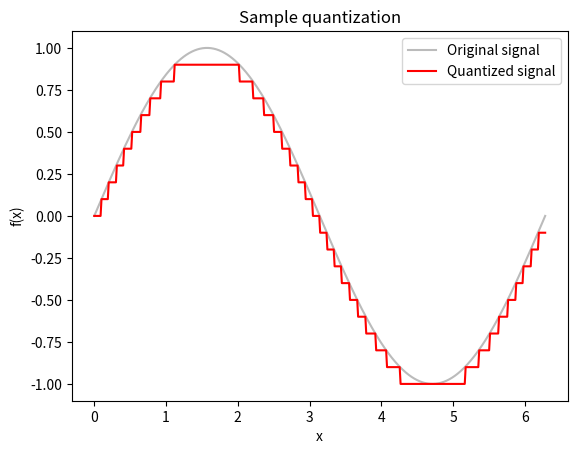
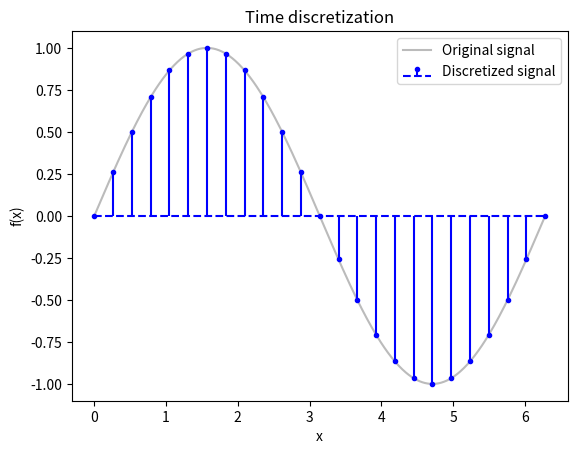
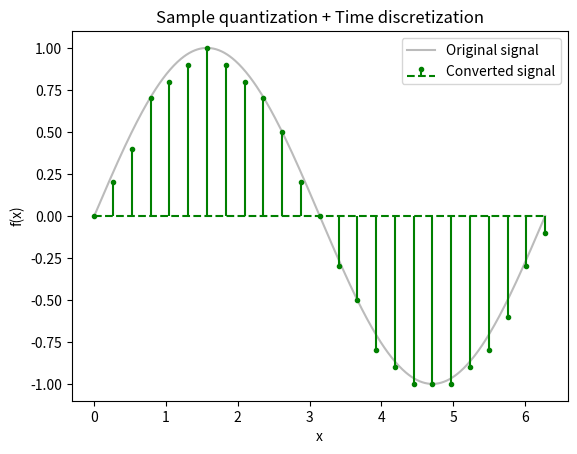
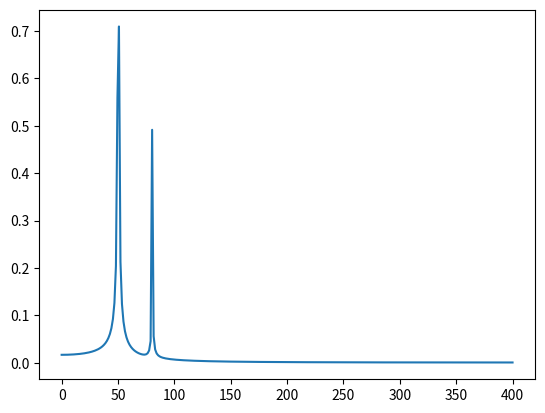

Here is the Python script that generated these plots, in order:
import math
import numpy as np
import matplotlib.pyplot as plt
import scipy.fftpack


A = 1 # amplitude
W = 1 # pulsation
P = 0 # phase
B = 10 # steps per unit

# PLOT 1

x = np.linspace(0, 2*np.pi, 500)
y0 = A*np.sin(x * W + P)
y1 = np.floor(A*np.sin(x * W + P)*B)/B

fig, ax = plt.subplots()
ax.set(xlabel='x', ylabel='f(x)', title='Sample quantization')
ax.plot(x, y0, label="Original signal", color='#bbbbbb')
ax.plot(x, y1, label="Quantized signal", color='#ff0000')
ax.legend()
plt.show()

# PLOT 2

x0 = np.linspace(0, 2*np.pi, 500)
y0 = A*np.sin(x0 * W + P)
x1 = np.linspace(0, 2*np.pi, int(500/20))
y1 = A*np.sin(x1 * W + P)

fig, ax = plt.subplots()
ax.set(xlabel='x', ylabel='f(x)', title='Time discretization')
ax.plot(x0, y0, label="Original signal", color='#bbbbbb')
ax.stem(x1, y1, label="Discretized signal", linefmt='b', markerfmt='b.', basefmt='--b')
ax.legend()
plt.show()

# PLOT 3

x0 = np.linspace(0, 2*np.pi, 500)
y0 = A*np.sin(x0 * W + P)
x1 = np.linspace(0, 2*np.pi, int(500/20))
y1 = np.floor(A*np.sin(x1 * W + P)*B)/B

fig, ax = plt.subplots()
ax.set(xlabel='x', ylabel='f(x)', title='Sample quantization + Time discretization')
ax.plot(x0, y0, label="Original signal", color='#bbbbbb')
ax.stem(x1, y1, label="Converted signal", linefmt='g', markerfmt='g.', basefmt='--g')
#ax.step(x1, y1, label='Converted signal', where='post', color="#00bb00")
ax.legend()
plt.show()



# ====================
#        FFT
# ====================

# Number of samplepoints
N = 600
# sample spacing
T = 1.0 / 800.0
x = np.linspace(0.0, N*T, N)
y = np.sin(50.0 * 2.0*np.pi*x) + 0.5*np.sin(80.0 * 2.0*np.pi*x)
yf = scipy.fftpack.fft(y)
xf = np.linspace(0.0, 1.0/(2.0*T), N//2)

fig, ax = plt.subplots()
ax.plot(xf, 2.0/N * np.abs(yf[:N//2]))
#plt.show()